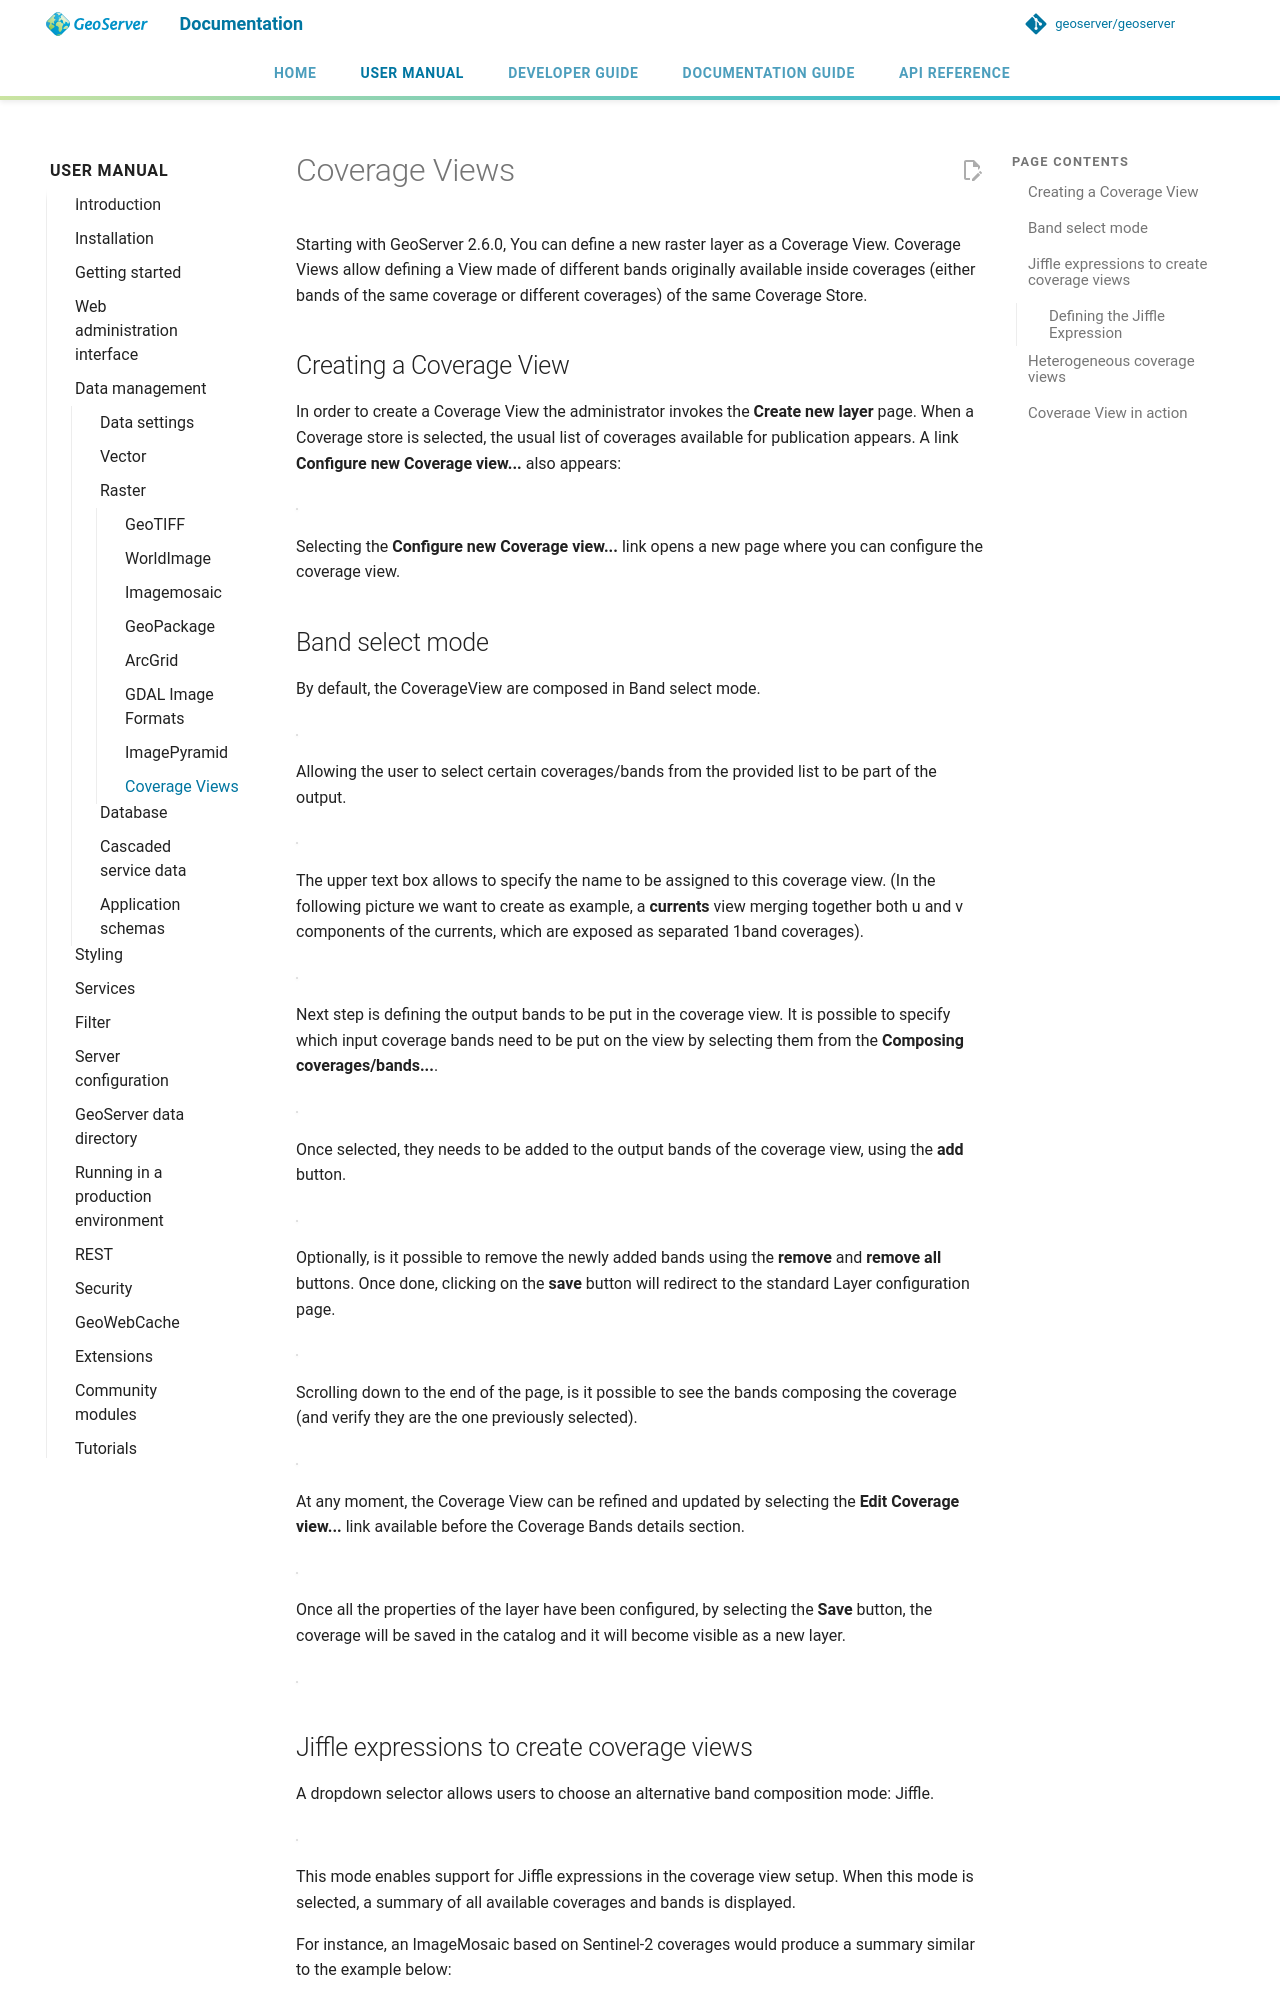

repository: geoserver/geoserver · page: 3.0.x/en/user/data/raster/coverageview/index.html · generator: mkdocs

# Coverage Views

Starting with GeoServer 2.6.0, You can define a new raster layer as a Coverage View. Coverage Views allow defining a View made of different bands originally available inside coverages (either bands of the same coverage or different coverages) of the same Coverage Store.

## Creating a Coverage View

In order to create a Coverage View the administrator invokes the **Create new layer** page. When a Coverage store is selected, the usual list of coverages available for publication appears. A link **Configure new Coverage view...** also appears:

![](images/coverageviewnewlayer.png)

Selecting the **Configure new Coverage view...** link opens a new page where you can configure the coverage view.

## Band select mode

By default, the CoverageView are composed in Band select mode.

![](images/coverageviewbandselect.png)

Allowing the user to select certain coverages/bands from the provided list to be part of the output.

![](images/newcoverageview.png)

The upper text box allows to specify the name to be assigned to this coverage view. (In the following picture we want to create as example, a **currents** view merging together both u and v components of the currents, which are exposed as separated 1band coverages).

![](images/coverageviewname.png)

Next step is defining the output bands to be put in the coverage view. It is possible to specify which input coverage bands need to be put on the view by selecting them from the **Composing coverages/bands...**.

![](images/coverageviewselectbands.png)

Once selected, they needs to be added to the output bands of the coverage view, using the **add** button.

![](images/coverageviewaddbands.png)

Optionally, is it possible to remove the newly added bands using the **remove** and **remove all** buttons. Once done, clicking on the **save** button will redirect to the standard Layer configuration page.

![](images/coveragevieweditlayer.png)

Scrolling down to the end of the page, is it possible to see the bands composing the coverage (and verify they are the one previously selected).

![](images/coverageviewbandsdetails.png)

At any moment, the Coverage View can be refined and updated by selecting the **Edit Coverage view...** link available before the Coverage Bands details section.

![](images/coveragevieweditlink.png)

Once all the properties of the layer have been configured, by selecting the **Save** button, the coverage will be saved in the catalog and it will become visible as a new layer.

![](images/coverageviewavailablelayers.png)

## Jiffle expressions to create coverage views

A dropdown selector allows users to choose an alternative band composition mode: Jiffle.

![](images/coverageviewjiffleselect.png)

This mode enables support for Jiffle expressions in the coverage view setup. When this mode is selected, a summary of all available coverages and bands is displayed.

For instance, an ImageMosaic based on Sentinel-2 coverages would produce a summary similar to the example below:

![](images/coverageviewsentinelbands.png)

Whilst a simple True Marble Image stored on a world.tif file, with 3 RGB bands will be reported like this:

![](images/coverageviewworldbands.png)
